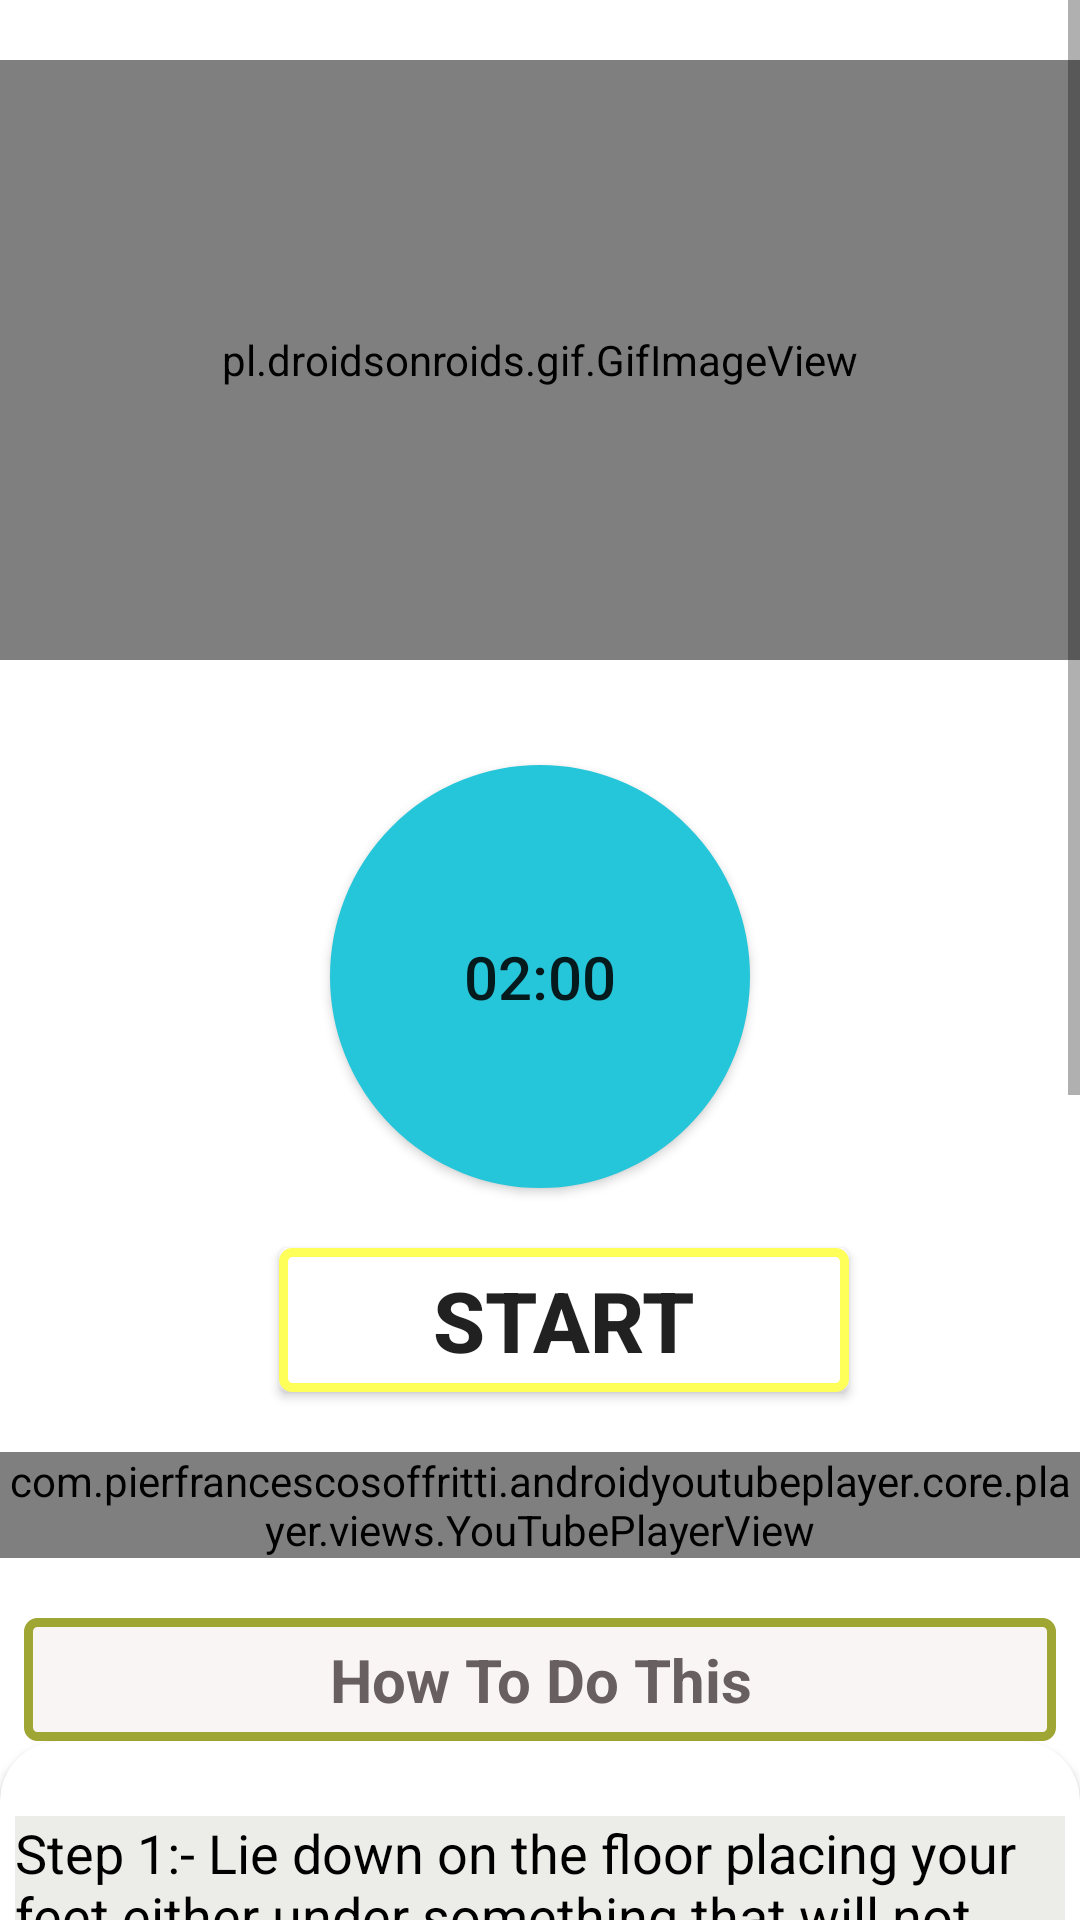

This screen was rendered from an Android layout file. Write that file and the resources it references.
<!-- AndroidManifest.xml: application theme AppTheme -->
<!-- res/layout/activity_bow30.xml -->
<?xml version="1.0" encoding="utf-8"?>
<RelativeLayout xmlns:android="http://schemas.android.com/apk/res/android"
    xmlns:app="http://schemas.android.com/apk/res-auto"
    android:layout_width="match_parent"
    android:background="@color/white"
    android:layout_height="match_parent">

    <ScrollView
        android:layout_width="match_parent"
        android:layout_height="match_parent">

        <LinearLayout
            android:layout_width="match_parent"
            android:layout_height="match_parent"
            android:orientation="vertical">

            <pl.droidsonroids.gif.GifImageView
                android:layout_width="fill_parent"
                android:layout_height="200dp"
                android:layout_marginTop="20dp"
                android:layout_gravity="center"
                android:src="@drawable/boatpose9" />

            <Button
                android:id="@+id/time"
                android:layout_width="140dp"
                android:layout_height="141dp"
                android:layout_gravity="center"
                android:layout_marginTop="35dp"
                android:background="@drawable/timeer"
                android:gravity="center"
                android:padding="15dp"
                android:text="02:00"
                android:textColorHint="#3aa8c1"
                android:textSize="20dp"
                app:backgroundTint="#26C6DA" />

            <Button
                android:id="@+id/startbutton"
                android:layout_width="190dp"
                android:layout_height="wrap_content"
                android:layout_gravity="center"
                android:layout_marginLeft="08dp"
                android:layout_marginTop="20dp"
                android:gravity="center"
                android:text="start"
                android:textSize="28dp"
                android:textStyle="bold"
                android:background="@drawable/button_ji"
                app:backgroundTint="#FFA726"
                app:backgroundTintMode="add" />
            <com.pierfrancescosoffritti.androidyoutubeplayer.core.player.views.YouTubePlayerView
                android:id="@+id/youtube_player_view"
                android:layout_width="match_parent"
                android:layout_height="wrap_content"
                android:layout_marginTop="20dp"
                app:videoId="se9DDAwwGQY"
                app:autoPlay="true"
                />

            <LinearLayout
                android:layout_width="fill_parent"
                android:layout_height="0dp"

                android:layout_weight="1.0">


            </LinearLayout>

            <TextView
                android:layout_width="344dp"
                android:layout_height="wrap_content"
                android:layout_gravity="center"
                android:layout_marginTop="20dp"
                android:background="@drawable/button_ji"
                android:gravity="center"
                android:padding="7dp"
                android:text="How To Do This"
                android:textAlignment="center"
                android:textColor="#686060"
                android:textSize="20dp"
                android:textStyle="bold" />

            <androidx.cardview.widget.CardView
                android:layout_width="match_parent"
                android:layout_height="match_parent"
                app:cardCornerRadius="20dp"
                android:background="#ECEDE8"
                android:layout_marginBottom="10dp">

                <LinearLayout
                    android:layout_width="wrap_content"
                    android:layout_height="wrap_content"
                    android:layout_marginStart="5dp"
                    android:layout_marginEnd="5dp"
                    android:layout_marginLeft="5dp"
                    android:background="#ECEDE8"
                    android:layout_marginTop="25dp"
                    android:orientation="horizontal">

                    <TextView
                        android:layout_width="match_parent"
                        android:layout_height="wrap_content"
                        android:background="#ECEDE8"
                        android:text="@string/pose12"
                        android:textColor="@color/black"
                        android:textSize="18dp"/>


                </LinearLayout>

            </androidx.cardview.widget.CardView>

        </LinearLayout>


    </ScrollView>

</RelativeLayout>
<!-- resources referenced by this layout -->
<resources>
  <!-- drawable boatpose9: gif bitmap (drawable, 442815 bytes) -->
  <!-- drawable button_ji (drawable) -->
  <?xml version="1.0" encoding="utf-8"?>
  <selector xmlns:android="http://schemas.android.com/apk/res/android">
  <item>
  
      <shape android:shape="rectangle">
          <stroke android:color="#9FA634"
              android:width="3dp"/>
              <solid android:color="#FAF5F5"/>
          <corners android:radius="3dp"/>
              <size android:width="85dp"
                  android:height="35dp"/>
  
      </shape>
  </item>
  </selector>
  <!-- drawable timeer (drawable) -->
  <?xml version="1.0" encoding="utf-8"?>
  <selector xmlns:android="http://schemas.android.com/apk/res/android">
      <item>
  
          <shape android:shape="oval">
              <stroke android:color="#3aa8c1"
                  android:width="3dp"/>
              <solid android:color="#3aa8c1"/>
              <corners android:radius="3dp"/>
              <size android:width="85dp"
                  android:height="35dp"/>
  
          </shape>
      </item>
  </selector>
  <string name="pose12">    Step 1:- Lie down on the floor placing your feet either under something that will not move or by having a partner hold them. Your legs should be bent at the knees. Elevate your upper body so that it creates an imaginary V-shape with your thighs. \n\n
                               Step 2:- Your arms should be fully extended in front of you perpendicular to your torso and with the hands clasped. This is the starting position.\n\n
                               Step 3:- This is the starting position. Twist your torso to the right side until your arms are parallel with the floor while breathing out. \n\n
                               Step 4:- Hold the contraction for a second and move back to the starting position while breathing out. Now move to the opposite side performing the same techniques you applied to the right side. Repeat for the recommended amount of repetitions.
                              </string>
  <style name="AppTheme" parent="Theme.AppCompat.Light.NoActionBar">
         <item name="colorPrimary">@color/design_default_color_primary</item>
         <item name="colorPrimaryDark">@color/design_default_color_primary_dark</item>
         <item name="colorAccent">@color/black</item>
  
     </style>
  <!-- not gathered from this repository: default colours our renderer supplied (Android Studio template values) -->
  <color name="black">#FF000000</color>
  <color name="white">#FFFFFFFF</color>
</resources>
